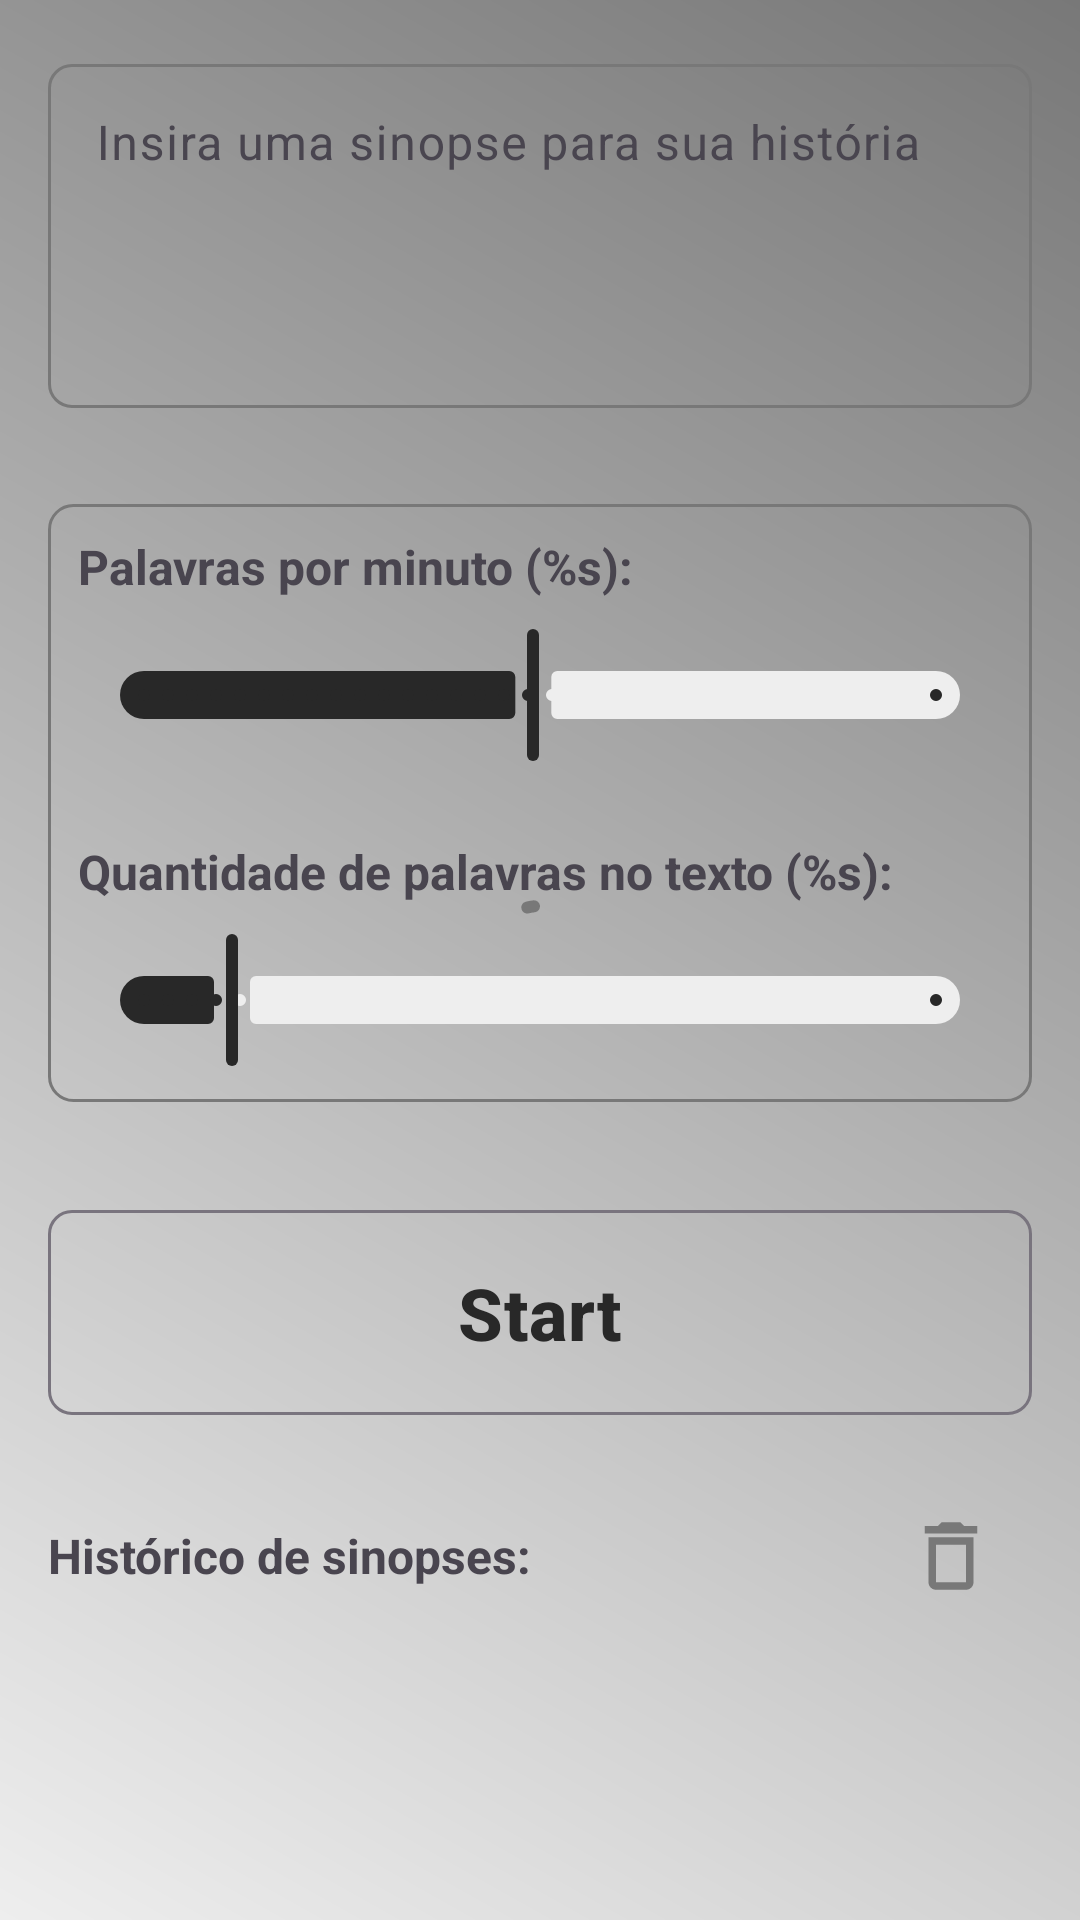

This screen was rendered from an Android layout file. Write that file and the resources it references.
<!-- AndroidManifest.xml: application theme Theme.DynamicReading -->
<!-- res/layout/fragment_start.xml -->
<?xml version="1.0" encoding="utf-8"?>
<androidx.constraintlayout.widget.ConstraintLayout xmlns:android="http://schemas.android.com/apk/res/android"
    xmlns:app="http://schemas.android.com/apk/res-auto"
    xmlns:tools="http://schemas.android.com/tools"
    android:layout_width="match_parent"
    android:layout_height="match_parent">

    <androidx.core.widget.NestedScrollView
        android:layout_width="match_parent"
        android:layout_height="match_parent"
        android:fillViewport="true"
        tools:context=".presentation.start.StartFragment">

        <androidx.constraintlayout.widget.ConstraintLayout
            android:layout_width="match_parent"
            android:layout_height="wrap_content"
            android:paddingStart="16dp"
            android:paddingEnd="16dp">

            <com.google.android.material.textfield.TextInputLayout
                android:id="@+id/titleTextInput"
                style="@style/Widget.App.TextInputLayout"
                android:layout_width="match_parent"
                android:layout_height="120dp"
                android:layout_marginTop="16dp"
                android:hint="@string/enter_a_theme_for_your_story"
                app:endIconMode="clear_text"
                app:layout_constraintEnd_toEndOf="parent"
                app:layout_constraintStart_toStartOf="parent"
                app:layout_constraintTop_toTopOf="parent">

                <com.google.android.material.textfield.TextInputEditText
                    android:id="@+id/input_text"
                    android:layout_width="match_parent"
                    android:layout_height="match_parent"
                    android:gravity="top"
                    android:inputType="textMultiLine"
                    android:maxLength="300"
                    android:textAlignment="gravity"
                    app:layout_constraintEnd_toEndOf="parent"
                    app:layout_constraintStart_toStartOf="parent"
                    app:layout_constraintTop_toTopOf="parent" />

            </com.google.android.material.textfield.TextInputLayout>

            <androidx.constraintlayout.widget.ConstraintLayout
                android:id="@+id/sliderLayout"
                android:layout_width="match_parent"
                android:layout_height="wrap_content"
                android:layout_marginTop="32dp"
                android:background="@drawable/bg_outline"
                android:padding="10dp"
                app:layout_constraintEnd_toEndOf="parent"
                app:layout_constraintStart_toStartOf="parent"
                app:layout_constraintTop_toBottomOf="@+id/titleTextInput">

                <TextView
                    android:id="@+id/textViewInterval"
                    android:layout_width="match_parent"
                    android:layout_height="wrap_content"
                    android:text="@string/words_per_minute"
                    android:textSize="16sp"
                    android:textStyle="bold"
                    app:layout_constraintEnd_toEndOf="parent"
                    app:layout_constraintStart_toStartOf="parent"
                    app:layout_constraintTop_toTopOf="parent" />

                <com.google.android.material.slider.Slider
                    android:id="@+id/sliderInterval"
                    android:layout_width="match_parent"
                    android:layout_height="wrap_content"
                    android:layout_marginTop="8dp"
                    android:stepSize="10.0"
                    android:value="300.0"
                    android:valueFrom="10.0"
                    android:valueTo="600.0"
                    app:layout_constraintEnd_toEndOf="parent"
                    app:layout_constraintStart_toStartOf="parent"
                    app:layout_constraintTop_toBottomOf="@+id/textViewInterval" />

                <TextView
                    android:id="@+id/textViewNumberOfWords"
                    android:layout_width="match_parent"
                    android:layout_height="wrap_content"
                    android:layout_marginTop="24dp"
                    android:text="@string/number_of_words"
                    android:textSize="16sp"
                    android:textStyle="bold"
                    app:layout_constraintEnd_toEndOf="parent"
                    app:layout_constraintStart_toStartOf="parent"
                    app:layout_constraintTop_toBottomOf="@+id/sliderInterval" />

                <com.google.android.material.slider.Slider
                    android:id="@+id/sliderNumberOfWords"
                    android:layout_width="match_parent"
                    android:layout_height="wrap_content"
                    android:layout_marginTop="8dp"
                    android:stepSize="50.0"
                    android:value="600.0"
                    android:valueFrom="300.0"
                    android:valueTo="3000.0"
                    app:layout_constraintEnd_toEndOf="parent"
                    app:layout_constraintStart_toStartOf="parent"
                    app:layout_constraintTop_toBottomOf="@+id/textViewNumberOfWords" />

            </androidx.constraintlayout.widget.ConstraintLayout>

            <com.google.android.material.button.MaterialButton
                android:id="@+id/start_button"
                style="@style/Widget.App.Button"
                android:layout_width="match_parent"
                android:layout_height="wrap_content"
                android:layout_marginTop="32dp"
                android:text="@string/start"
                app:layout_constraintEnd_toEndOf="parent"
                app:layout_constraintStart_toStartOf="parent"
                app:layout_constraintTop_toBottomOf="@+id/sliderLayout" />

            <TextView
                android:id="@+id/textViewHistory"
                android:layout_width="0dp"
                android:layout_height="wrap_content"
                android:layout_marginTop="32dp"
                android:text="@string/history"
                android:textSize="16sp"
                android:textStyle="bold"
                app:layout_constraintEnd_toStartOf="@+id/delete_all_button"
                app:layout_constraintStart_toStartOf="parent"
                app:layout_constraintTop_toBottomOf="@+id/start_button" />

            <ImageView
                android:id="@+id/delete_all_button"
                android:layout_width="wrap_content"
                android:layout_height="wrap_content"
                android:contentDescription="@string/delete_all"
                android:padding="12dp"
                android:src="@drawable/ic_delete_all"
                app:layout_constraintBottom_toBottomOf="@+id/textViewHistory"
                app:layout_constraintEnd_toEndOf="parent"
                app:layout_constraintTop_toTopOf="@+id/textViewHistory" />


            <androidx.recyclerview.widget.RecyclerView
                android:id="@+id/recycler_view"
                android:layout_width="match_parent"
                android:layout_height="wrap_content"
                android:layout_marginTop="16dp"
                android:layout_marginBottom="16dp"
                app:layoutManager="androidx.recyclerview.widget.LinearLayoutManager"
                app:layout_constraintBottom_toBottomOf="parent"
                app:layout_constraintEnd_toEndOf="parent"
                app:layout_constraintStart_toStartOf="parent"
                app:layout_constraintTop_toBottomOf="@+id/textViewHistory"
                tools:itemCount="3"
                tools:listitem="@layout/item_search_history" />

        </androidx.constraintlayout.widget.ConstraintLayout>

    </androidx.core.widget.NestedScrollView>

    <com.google.android.material.progressindicator.CircularProgressIndicator
        android:id="@+id/progressBar"
        style="@style/Widget.App.ProgressBar"
        android:layout_gravity="center"
        android:layout_width="wrap_content"
        android:layout_height="wrap_content"
        app:layout_constraintTop_toTopOf="parent"
        app:layout_constraintBottom_toBottomOf="parent"
        app:layout_constraintEnd_toEndOf="parent"
        app:layout_constraintStart_toStartOf="parent" />

</androidx.constraintlayout.widget.ConstraintLayout>
<!-- res/layout/item_search_history.xml (included above) -->
<?xml version="1.0" encoding="utf-8"?>
<androidx.constraintlayout.widget.ConstraintLayout xmlns:android="http://schemas.android.com/apk/res/android"
    xmlns:app="http://schemas.android.com/apk/res-auto"
    xmlns:tools="http://schemas.android.com/tools"
    android:layout_width="match_parent"
    android:layout_height="wrap_content"
    android:layout_marginTop="5dp"
    android:layout_marginBottom="5dp"
    android:padding="10dp"
    android:background="@drawable/bg_outline">

    <TextView
        android:id="@+id/textViewSynopsis"
        android:layout_width="match_parent"
        android:layout_height="wrap_content"
        android:ellipsize="end"
        android:maxLines="2"
        android:textSize="16sp"
        app:layout_constraintEnd_toEndOf="parent"
        app:layout_constraintStart_toStartOf="parent"
        app:layout_constraintTop_toTopOf="parent"
        tools:text="Sinopse: Numa cidade pequena, um jovem desajeitado encontra um gato perdido. Juntos, embarcam numa jornada inesperada, espalhando sorrisos por onde passam. Com cada aventura, a amizade cresce, revelando que a felicidade está nas coisas simples da vida." />

    <TextView
        android:id="@+id/textViewText"
        android:layout_width="match_parent"
        android:layout_height="wrap_content"
        android:layout_marginTop="8dp"
        android:ellipsize="end"
        android:maxLines="3"
        android:textSize="16sp"
        app:layout_constraintEnd_toEndOf="parent"
        app:layout_constraintStart_toStartOf="parent"
        app:layout_constraintTop_toBottomOf="@+id/textViewSynopsis"
        tools:text="Texto: Numa cidade pequena, um jovem desajeitado encontra um gato perdido. Juntos, embarcam numa jornada inesperada, espalhando sorrisos por onde passam. Com cada aventura, a amizade cresce, revelando que a felicidade está nas coisas simples da vida." />

    <TextView
        android:id="@+id/textViewSize"
        android:layout_width="0dp"
        android:layout_height="wrap_content"
        android:layout_marginTop="8dp"
        android:textSize="16sp"
        app:layout_constraintEnd_toEndOf="parent"
        app:layout_constraintStart_toStartOf="parent"
        app:layout_constraintTop_toBottomOf="@+id/textViewText"
        tools:text="Tamanho do texto: 1500 paravras" />

</androidx.constraintlayout.widget.ConstraintLayout>
<!-- resources referenced by this layout -->
<resources>
  <!-- drawable bg_outline (drawable) -->
  <?xml version="1.0" encoding="utf-8"?>
  <shape xmlns:android="http://schemas.android.com/apk/res/android">
      <corners android:radius="8dp" />
      <stroke android:width="1dp" android:color="@color/grey"/>
  </shape>
  <!-- drawable ic_delete_all (drawable) -->
  <vector xmlns:android="http://schemas.android.com/apk/res/android" android:height="30dp" android:tint="@color/grey" android:viewportHeight="24" android:viewportWidth="24" android:width="30dp">
        
      <path android:fillColor="@color/grey" android:pathData="M16,9v10H8V9h8m-1.5,-6h-5l-1,1H5v2h14V4h-3.5l-1,-1zM18,7H6v12c0,1.1 0.9,2 2,2h8c1.1,0 2,-0.9 2,-2V7z"/>
      
  </vector>
  <string name="delete_all">Apagar todo histórico</string>
  <string name="enter_a_theme_for_your_story">Insira uma sinopse para sua história</string>
  <string name="history">Histórico de sinopses:</string>
  <string name="number_of_words">Quantidade de palavras no texto (%s):</string>
  <string name="start">Start</string>
  <string name="words_per_minute">Palavras por minuto (%s):</string>
  <style name="Widget.App.Button" parent="Widget.Material3.Button.OutlinedButton">
          <item name="android:textColor">@color/grey_dark</item>
          <item name="android:textSize">24sp</item>
          <item name="android:textStyle">bold</item>
          <item name="android:padding">18dp</item>
          <item name="boxStrokeColor">@color/grey_dark</item>
          <item name="cornerRadius">8dp</item>
          <item name="strokeWidth">1dp</item>
      </style>
  <style name="Widget.App.ProgressBar" parent="Widget.Material3.CircularProgressIndicator">
          <item name="android:indeterminate">true</item>
          <item name="indicatorColor">@color/grey</item>
      </style>
  <style name="Widget.App.TextInputLayout" parent="Widget.Material3.TextInputLayout.OutlinedBox">
          <item name="boxStrokeColor">@color/text_input_box_stroke</item>
          <item name="boxStrokeWidth">1dp</item>
          <item name="boxStrokeWidthFocused">1dp</item>
          <item name="hintTextColor">@color/grey_dark</item>
          <item name="cursorColor">@color/grey_dark</item>
          <item name="boxCornerRadiusTopStart">8dp</item>
          <item name="boxCornerRadiusTopEnd">8dp</item>
          <item name="boxCornerRadiusBottomStart">8dp</item>
          <item name="boxCornerRadiusBottomEnd">8dp</item>
      </style>
  <color name="grey">#FF787878</color>
  <color name="grey_dark">#FF282828</color>
  <color name="grey_light">#FFEEEEEE</color>
  <color name="black">#FF000000</color>
  <color name="white">#FFFFFFFF</color>
  <!-- drawable background_gradient (drawable) -->
  <?xml version="1.0" encoding="utf-8"?>
  <shape xmlns:android="http://schemas.android.com/apk/res/android"
      android:shape="rectangle">
      <gradient
          android:angle="45"
          android:startColor="@color/grey_light"
          android:endColor="@color/grey" />
  </shape>
  <style name="Widget.App.AppBarLayout" parent="Widget.MaterialComponents.AppBarLayout.Primary">
          <item name="android:background">@color/transparent</item>
      </style>
  <style name="Widget.App.Slider" parent="Widget.Material3.Slider">
          <item name="thumbColor">@color/grey_dark</item>
          <item name="trackColorActive">@color/grey_dark</item>
          <item name="trackColorInactive">@color/grey_light</item>
          <item name="tickColorActive">@color/grey_dark</item>
          <item name="tickColorInactive">@color/grey_light</item>
      </style>
  <color name="transparent">#00000000</color>
</resources>
